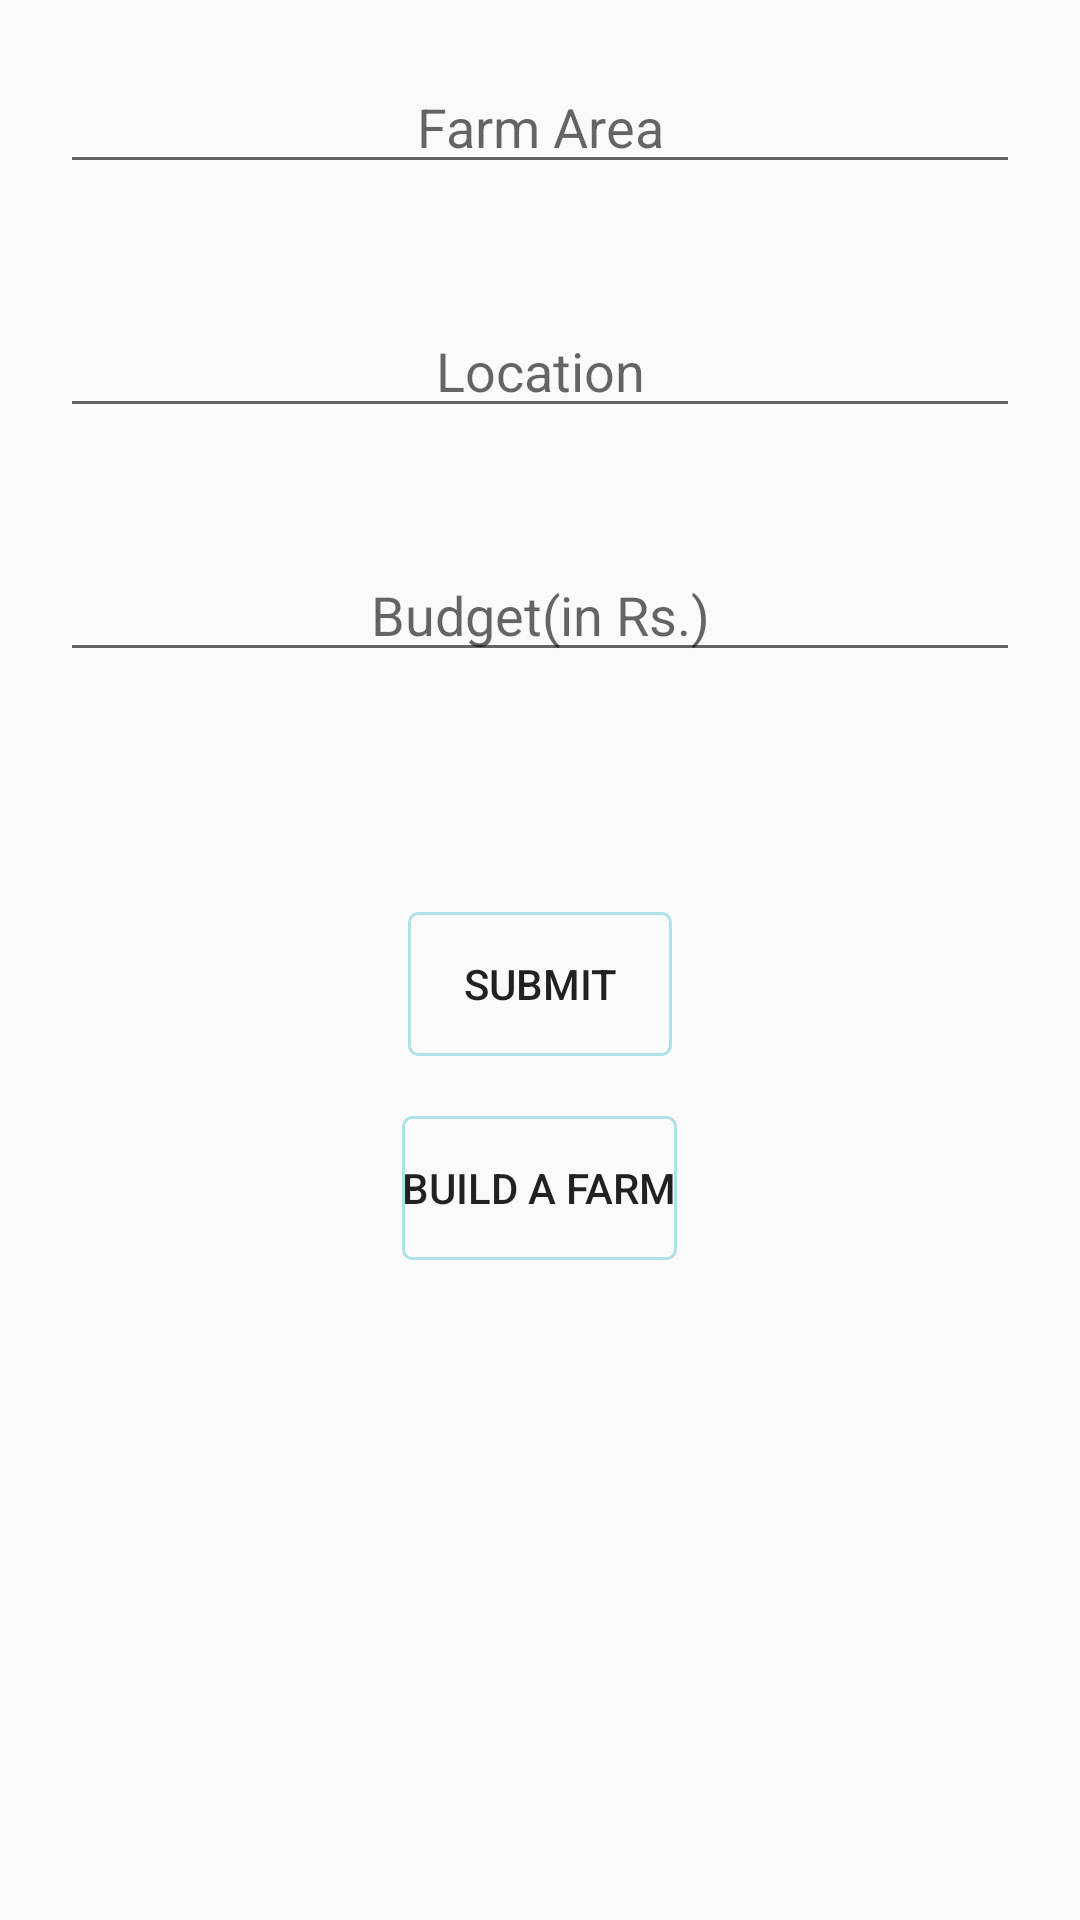

Layout XML and referenced resources for this Android screen:
<!-- AndroidManifest.xml: application theme AppTheme -->
<!-- res/layout/fragment_main.xml -->
<?xml version="1.0" encoding="utf-8"?>
<RelativeLayout xmlns:android="http://schemas.android.com/apk/res/android"
    xmlns:tools="http://schemas.android.com/tools"
    android:layout_width="match_parent"
    android:layout_height="match_parent"
    android:layout_marginTop="100dp"
    tools:context=".MainFragment">

    <ProgressBar
        android:layout_centerHorizontal="true"
        android:layout_below="@+id/farm_budget"
        android:layout_height="wrap_content"
        android:layout_width="wrap_content"
        android:id="@+id/progressBar"
        android:visibility="gone"
        ></ProgressBar>
        <EditText
            android:id="@+id/farm_area"
            android:layout_width="match_parent"
            android:layout_height="wrap_content"
            android:inputType="phone"
            android:digits="0123456789"
            android:imeOptions="actionNext"
            android:singleLine="true"
            android:hint="Farm Area"
            android:textAlignment="center"
            android:layout_margin="20dp"
            android:layout_marginTop="60dp"/>

        <EditText
            android:id="@+id/farm_location"
            android:layout_width="match_parent"
            android:layout_height="wrap_content"
            android:hint="Location"
            android:textAlignment="center"
            android:layout_marginTop="20dp"
            android:layout_below="@+id/farm_area"
            android:layout_marginBottom="20dp"
            android:layout_alignLeft="@+id/farm_area"
            android:layout_alignStart="@+id/farm_area"
            android:layout_alignRight="@+id/farm_area"
            android:layout_alignEnd="@+id/farm_area" />

        <EditText
            android:id="@+id/farm_budget"
            android:layout_width="match_parent"
            android:layout_height="wrap_content"
            android:hint="Budget(in Rs.)"
            android:textAlignment="center"
            android:inputType="phone"
            android:digits="0123456789"
            android:layout_margin="20dp"
            android:layout_below="@+id/farm_location" />

        <Button
            android:id="@+id/submit"
            android:layout_width="wrap_content"
            android:layout_height="wrap_content"
            android:layout_gravity="center"
            android:background="@drawable/bbuton_primary_rounded"
            android:text="Submit"
            android:layout_below="@+id/farm_budget"
            android:layout_centerHorizontal="true"
            android:layout_marginTop="60dp" />

    <Button
        android:layout_width="wrap_content"
        android:layout_height="wrap_content"
        android:layout_below="@+id/submit"
        android:layout_centerHorizontal="true"
        android:background="@drawable/bbuton_primary_rounded"
        android:layout_margin="20dp"
        android:text="Build a Farm"
        android:id="@+id/build_a_farm"
        />

</RelativeLayout>
<!-- resources referenced by this layout -->
<resources>
  <!-- drawable bbuton_primary_rounded (drawable) -->
  <?xml version="1.0" encoding="utf-8"?>
  <selector xmlns:android="http://schemas.android.com/apk/res/android">
  
      <item android:state_pressed="true">
          <shape>
              <solid android:color="#ADE1E5" />
              <corners android:radius="3dp" />
          </shape>
      </item>
  
      <item android:state_enabled="false">
          <shape>
              <stroke android:color="#FFFFCC" android:width="1dp"/>
              <solid android:color="#4BC6B9" />
              <corners android:radius="3dp" />
          </shape>
      </item>
  
  
      <item>
          <shape>
              <stroke android:color="#ADE1E5" android:width="1dp"/>
              <solid android:color="@android:color/transparent" />
              <corners android:radius="3dp" />
          </shape>
      </item>
  
  </selector>
  <style name="AppTheme" parent="AppTheme.Base" />
  <style name="AppTheme.Base" parent="Theme.AppCompat.Light.DarkActionBar">
          
  
          
          <item name="colorPrimary">@color/theme_primary</item>
  
          
          <item name="colorPrimaryDark">@color/theme_primary_dark</item>
  
      </style>
  <color name="theme_primary">#009688</color>
  <color name="theme_primary_dark">#00796b</color>
</resources>
